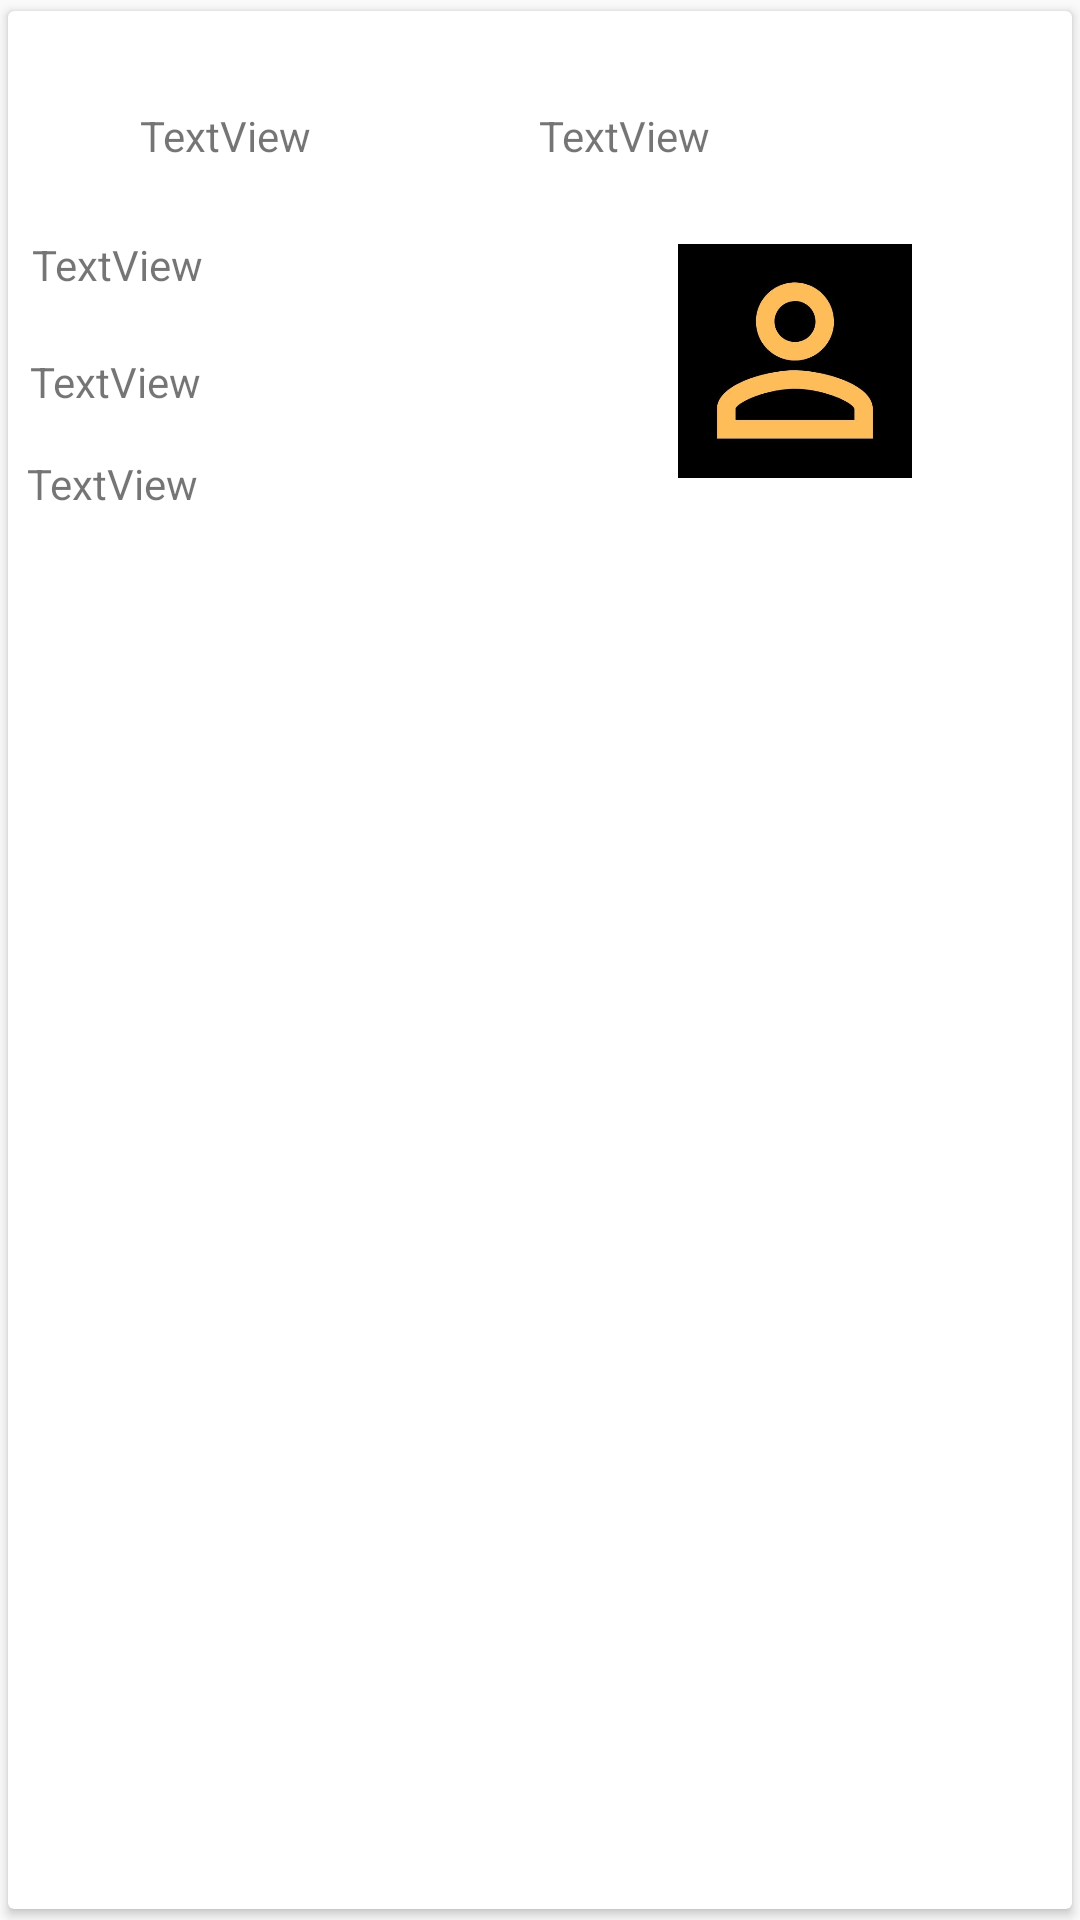

The Android layout XML behind this screen, and the referenced resources:
<!-- AndroidManifest.xml: application theme AppTheme -->
<!-- res/layout/card_view_daftar_dosen.xml -->
<?xml version="1.0" encoding="utf-8"?>
<androidx.cardview.widget.CardView xmlns:android="http://schemas.android.com/apk/res/android"
    xmlns:app="http://schemas.android.com/apk/res-auto"
    xmlns:tools="http://schemas.android.com/tools"
    android:layout_width="match_parent"
    android:layout_height="wrap_content"
    android:scrollbarSize="3dp"
    app:cardUseCompatPadding="true">

    <androidx.constraintlayout.widget.ConstraintLayout
        android:layout_width="match_parent"
        android:layout_height="match_parent"
        android:scrollbarSize="3dp">

        <ImageView
            android:id="@+id/dsnImage"
            android:layout_width="78dp"
            android:layout_height="81dp"

            android:layout_marginTop="76dp"
            app:layout_constraintStart_toEndOf="@+id/emailDsn"
            app:layout_constraintTop_toTopOf="parent"
            app:srcCompat="@drawable/profil" />

        <TextView
            android:id="@+id/nidn"
            android:layout_width="109dp"
            android:layout_height="31dp"
            android:layout_marginStart="44dp"
            android:layout_marginTop="32dp"
            android:text="TextView"
            android:textSize="14sp"
            app:layout_constraintStart_toStartOf="parent"
            app:layout_constraintTop_toTopOf="parent" />

        <TextView
            android:id="@+id/namadosen"
            android:layout_width="113dp"
            android:layout_height="26dp"
            android:layout_marginStart="24dp"
            android:layout_marginTop="32dp"
            android:text="TextView"
            app:layout_constraintStart_toEndOf="@+id/nidn"
            app:layout_constraintTop_toTopOf="parent" />

        <TextView
            android:id="@+id/gelarDsn"
            android:layout_width="215dp"
            android:layout_height="27dp"
            android:layout_marginStart="8dp"
            android:layout_marginTop="12dp"
            android:layout_marginEnd="132dp"
            android:text="TextView"
            android:textSize="14sp"
            app:layout_constraintEnd_toEndOf="parent"
            app:layout_constraintHorizontal_bias="0.714"
            app:layout_constraintStart_toStartOf="parent"
            app:layout_constraintTop_toBottomOf="@+id/nidn" />

        <TextView
            android:id="@+id/emailDsn"
            android:layout_width="216dp"
            android:layout_height="22dp"
            android:layout_marginStart="8dp"
            android:layout_marginTop="12dp"
            android:layout_marginEnd="132dp"
            android:text="TextView"
            android:textSize="14sp"
            app:layout_constraintEnd_toEndOf="parent"
            app:layout_constraintHorizontal_bias="0.727"
            app:layout_constraintStart_toStartOf="parent"
            app:layout_constraintTop_toBottomOf="@+id/gelarDsn" />

        <TextView
            android:id="@+id/alamatDsn"
            android:layout_width="201dp"
            android:layout_height="27dp"
            android:layout_marginStart="8dp"
            android:layout_marginTop="12dp"
            android:layout_marginEnd="148dp"
            android:text="TextView"
            android:textSize="14sp"
            app:layout_constraintEnd_toEndOf="parent"
            app:layout_constraintHorizontal_bias="0.74"
            app:layout_constraintStart_toStartOf="parent"
            app:layout_constraintTop_toBottomOf="@+id/emailDsn" />
    </androidx.constraintlayout.widget.ConstraintLayout>
</androidx.cardview.widget.CardView>
<!-- resources referenced by this layout -->
<resources>
  <!-- drawable profil: jpg bitmap (drawable, 17039 bytes) -->
  <style name="AppTheme" parent="Theme.AppCompat.Light.DarkActionBar">
          
          <item name="colorPrimary">@color/colorPrimary</item>
          <item name="colorPrimaryDark">@color/colorPrimaryDark</item>
          <item name="colorAccent">@color/colorAccent</item>
          <item name="colorControlHighlight">@color/orange</item>
          <item name="colorButtonNormal">@color/green</item>
          <item name="editTextColor">@color/green</item>
      </style>
  <!-- not gathered from this repository: default colours our renderer supplied (Android Studio template values) -->
  <color name="colorPrimary">#FF6200EE</color>
  <color name="colorPrimaryDark">#FF3700B3</color>
  <color name="colorAccent">#FF03DAC5</color>
</resources>
